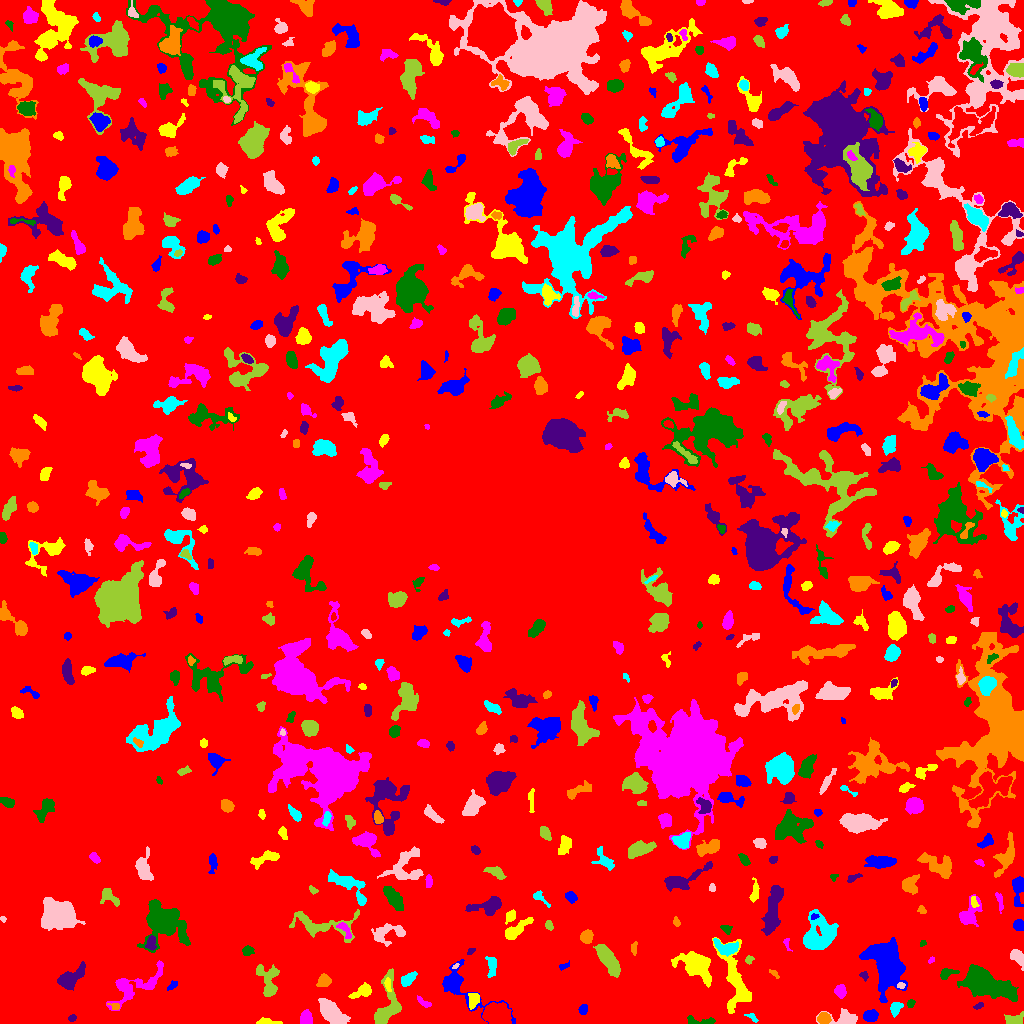

The file beside this chart, header and first rows:
ID, X, Y, A, B, theta, total_flux, mu_max, mu_median, mu_mean, R_fwhm, R_e, R10, R90, x_start, x_end, y_start, y_end, area, greylevel
0, 522.1, 513.3, 301, 294.2, -0.9548, 2058298, 26.0, 2.0, 2.634, 9.69, 251.8, 98.62, 394, 0, 1023, 0, 1023, 781528, 2.634
1, 870, 7.563, 3.569, 2.658, 0.07046, 348.0, 5.0, 2.0, 2.135, 4.478, 3.949, 1.596, 6.257, 863, 878, 2, 14, 163, 8.135
2, 265.8, 1.254, 5.403, 1.161, -0.01482, 213.0, 7.0, 1.0, 1.868, 2.646, 2.646, 0.9772, 4.82, 256, 282, 0, 6, 114, 7.868
3, 305.8, 4.795, 3.28, 2.403, 1.558, 386.0, 6.0, 2.0, 2.413, 4.886, 3.478, 1.382, 5.528, 300, 312, 0, 14, 160, 8.412
4, 701.1, 1.986, 9.064, 1.735, -0.04351, 211.0, 4.0, 1.0, 1.407, 4.652, 3.568, 1.262, 5.557, 687, 715, 0, 8, 150, 7.407
5, 72.19, 5.168, 1.872, 1.578, 0.5153, 161.0, 7.0, 3.0, 2.981, 2.585, 2.185, 0.7979, 3.432, 68, 76, 2, 9, 54, 7.981
6, 824, 4.857, 2.691, 2.59, -0.8185, 427.0, 7.0, 3.0, 3.05, 4.406, 3.478, 1.382, 5.262, 817, 831, 0, 11, 140, 11.05
7, 752.2, 6.082, 3.613, 1.558, -0.5763, 73.0, 3.0, 1.0, 1.074, 2.257, 2.459, 0.9772, 3.909, 744, 758, 1, 10, 68, 8.074
8, 844.2, 4.745, 8.061, 3.586, -0.03962, 914.0, 8.0, 2.0, 3.241, 5.726, 4.951, 1.954, 8.33, 816, 857, 0, 15, 282, 8.241
9, 1014, 4.294, 5.244, 2.665, 0.1628, 415.0, 5.0, 2.0, 2.441, 5.171, 4.334, 1.596, 6.408, 1004, 1023, 0, 12, 170, 7.441
10, 608.8, 5.795, 3.866, 3.027, -1.485, 580.0, 7.0, 2.0, 2.698, 4.787, 4.146, 1.596, 6.58, 599, 615, 0, 16, 215, 8.698
11, 583.1, 14.07, 2.565, 2.122, 1.144, 192.0, 4.0, 2.0, 2.233, 4.583, 3.038, 1.128, 4.549, 578, 587, 9, 19, 86, 7.233
12, 473.5, 23.56, 3.916, 2.621, 1.305, 324.0, 5.0, 2.0, 2.118, 3.785, 3.827, 1.493, 6.129, 468, 479, 14, 30, 153, 9.118
13, 422.5, 21.6, 4.074, 1.469, -0.6251, 137.0, 4.0, 1.0, 1.473, 3.656, 2.821, 0.9772, 4.514, 417, 431, 16, 28, 93, 7.473
14, 910.8, 20.04, 2.362, 1.705, 1.158, 119.0, 3.0, 2.0, 1.951, 3.478, 2.459, 0.9772, 3.909, 907, 915, 16, 24, 61, 7.951
15, 978.3, 17.65, 2.732, 1.251, 0.4292, 106.0, 5.0, 2.0, 1.893, 2.326, 2.257, 0.7979, 3.613, 973, 983, 14, 21, 56, 7.893
16, 114.9, 17.12, 2.924, 1.568, -0.2204, 102.0, 3.0, 1.0, 1.594, 2.764, 2.326, 0.9772, 4.029, 107, 119, 14, 20, 64, 8.594
17, 895.7, 15.18, 3.633, 2.449, 1.072, 297.0, 5.0, 2.0, 2.152, 4.029, 3.613, 1.262, 5.754, 890, 903, 6, 21, 138, 8.152
18, 331.4, 11.08, 7.357, 3.837, -0.797, 2138, 10.0, 4.0, 4.31, 7.899, 6.604, 2.646, 10.57, 318, 350, 0, 25, 496, 9.31
19, 387.3, 16.34, 13.02, 5.729, 1.321, 2250, 11.0, 3.0, 3.846, 7.136, 7.047, 2.706, 11.59, 374, 401, 0, 55, 585, 8.846
20, 538.3, 43.35, 10.92, 5.666, -1.421, 3353, 16.0, 3.0, 4.109, 5.441, 8.33, 2.877, 13.88, 524, 555, 23, 71, 816, 9.109
21, 460.4, 37.58, 19.15, 7.205, -0.631, 1784, 8.0, 2.0, 2.732, 7.159, 7.334, 2.706, 12.24, 442, 515, 0, 64, 653, 7.732
22, 361.7, 31.35, 6.527, 2.524, 0.3973, 473.0, 7.0, 2.0, 2.285, 3.568, 4.37, 1.596, 7.092, 348, 371, 25, 41, 207, 7.285
23, 840.3, 32.4, 3.116, 2.612, -1.523, 362.0, 5.0, 3.0, 2.623, 4.918, 3.656, 1.493, 5.585, 834, 846, 25, 39, 138, 8.623
24, 986, 38.9, 12.7, 5.321, -0.3252, 7597, 16.0, 6.0, 6.46, 11.77, 9.69, 3.909, 15.69, 957, 1018, 22, 59, 1176, 11.46
25, 68.36, 43.73, 6.523, 3.422, 0.6275, 975.0, 8.0, 2.0, 2.475, 5.917, 4.951, 1.954, 8.425, 57, 85, 33, 62, 394, 8.475
26, 324.1, 43.11, 3.207, 2.862, 0.5017, 519.0, 8.0, 3.0, 3.348, 4.583, 3.656, 1.493, 5.997, 316, 331, 37, 50, 155, 8.348
27, 407.9, 44.36, 4.179, 2.367, 0.6424, 400.0, 5.0, 2.0, 2.395, 4.983, 3.949, 1.493, 6.05, 401, 417, 37, 52, 167, 8.395
28, 900.9, 37.99, 1.904, 1.619, -0.2082, 89.0, 3.0, 2.0, 1.816, 3.038, 2.185, 0.7979, 3.478, 897, 905, 35, 41, 49, 9.816
29, 268.2, 41.44, 9.458, 4.855, -1.339, 1166, 8.0, 2.0, 2.837, 5.917, 6.103, 2.257, 9.901, 256, 279, 27, 59, 411, 7.837
30, 652.9, 33.6, 19.48, 7.445, -0.5543, 13853, 32.0, 6.0, 7.018, 7.611, 11.64, 3.949, 19.88, 576, 680, 7, 96, 1974, 12.02
31, 172.3, 37.9, 3.216, 1.529, 0.7163, 114.0, 3.0, 1.5, 1.583, 3.385, 2.706, 0.9772, 4.26, 167, 177, 33, 43, 72, 7.583
32, 387.7, 38.69, 3.509, 1.442, -1.431, 144.0, 4.0, 2.0, 1.823, 3.909, 2.877, 0.9772, 4.478, 384, 391, 32, 46, 79, 9.823
33, 134.2, 38.43, 16.83, 6.255, 0.4891, 1723, 10.0, 2.0, 2.579, 5.232, 7.485, 2.585, 12.48, 106, 163, 13, 63, 668, 7.579
34, 946.3, 49.94, 4.326, 2.262, 0.2932, 369.0, 7.0, 2.0, 2.693, 3.432, 3.385, 1.262, 5.614, 940, 959, 44, 55, 137, 7.693
35, 863.9, 47.91, 2.287, 1.772, -0.9148, 150.0, 6.0, 2.0, 2.381, 2.821, 2.394, 0.7979, 3.827, 859, 868, 42, 52, 63, 7.381
36, 774.4, 49.72, 3.125, 1.334, -0.7546, 116.0, 4.0, 2.0, 2.035, 3.656, 2.459, 0.9772, 3.742, 769, 779, 45, 54, 57, 7.035
37, 491.7, 57.11, 5.765, 2.333, -1.526, 429.0, 5.0, 2.0, 2.509, 4.983, 4.184, 1.596, 6.408, 485, 496, 46, 67, 171, 7.509
38, 455.5, 57.34, 1.744, 0.9338, 0.7241, 50.0, 4.0, 2.0, 1.613, 2.326, 1.493, 0.5642, 2.326, 452, 459, 55, 60, 31, 9.613
39, 749.3, 63.78, 2.233, 1.895, 0.7341, 277.0, 7.0, 5.0, 4.468, 3.523, 2.646, 0.9772, 3.989, 745, 754, 59, 68, 62, 8.468
40, 516.4, 50.64, 5.307, 2.564, -0.8705, 781.0, 8.0, 4.0, 3.847, 6.257, 4.754, 1.871, 7.024, 507, 524, 40, 60, 203, 9.847
41, 563.2, 57.11, 3.007, 1.459, 0.3836, 110.0, 5.0, 2.0, 1.803, 2.034, 2.326, 0.7979, 3.909, 559, 569, 53, 63, 61, 7.803
42, 695.8, 58.07, 9.449, 5.46, -0.6335, 3318, 11.0, 4.0, 4.7, 8.63, 7.959, 3.192, 12.85, 671, 711, 36, 72, 706, 9.7
43, 931.1, 63.52, 2.045, 1.202, 0.711, 83.0, 5.0, 2.0, 2.184, 2.034, 1.871, 0.5642, 2.985, 928, 934, 60, 67, 38, 7.184
44, 247.1, 72.93, 2.363, 2.024, 0.5608, 182.0, 5.0, 2.0, 1.767, 3.192, 2.764, 0.9772, 4.334, 242, 254, 68, 78, 103, 7.767
45, 470.7, 72.35, 2.264, 1.276, 0.6199, 86.0, 4.0, 2.0, 1.792, 2.985, 2.111, 0.7979, 3.385, 467, 475, 69, 75, 48, 7.792
46, 633.9, 75.26, 2.84, 1.258, 1.558, 92.0, 3.0, 1.0, 1.243, 3.192, 2.394, 0.9772, 3.656, 631, 637, 68, 82, 74, 7.243
47, 726.2, 76.32, 6.571, 3.037, -0.2662, 829.0, 7.0, 3.0, 3.117, 5.89, 4.853, 1.871, 7.715, 713, 738, 67, 85, 266, 10.12
48, 1018, 66.07, 4.751, 2.646, -0.9834, 844.0, 9.0, 4.0, 4.637, 5.352, 4.334, 1.693, 6.747, 1010, 1023, 53, 74, 182, 8.637
49, 608, 63.86, 9.404, 3.134, -0.9994, 1798, 8.0, 4.0, 3.875, 9.441, 7.001, 2.821, 10.37, 593, 620, 46, 79, 464, 10.88
50, 301.4, 76.19, 2.062, 1.308, -1.471, 81.0, 3.0, 1.0, 1.306, 2.985, 2.034, 0.7979, 3.038, 298, 306, 72, 79, 62, 9.306
51, 887, 61.53, 11.33, 7.197, -1.379, 8525, 28.0, 4.0, 6.085, 7.225, 9.045, 3.192, 17.08, 859, 907, 21, 86, 1401, 11.08
52, 735.3, 42.3, 18.41, 6.121, -1.34, 2874, 9.0, 3.0, 3.488, 6.864, 9.756, 3.613, 14.66, 712, 751, 10, 86, 824, 7.488
53, 786.7, 80.09, 3.721, 1.521, -1.326, 74.0, 2.0, 1.0, 1.213, 4.222, 2.394, 0.9772, 3.909, 783, 792, 72, 85, 61, 7.213
54, 922.3, 80.26, 1.81, 1.248, 0.6339, 61.0, 3.0, 2.0, 1.564, 2.523, 1.871, 0.7979, 2.932, 920, 926, 77, 83, 39, 7.564
55, 151, 79.84, 3.727, 2.352, 1.495, 233.0, 4.0, 2.0, 1.864, 4.886, 3.613, 1.493, 5.642, 145, 156, 73, 88, 125, 9.864
56, 586.5, 86.95, 3.21, 2.711, 1.453, 512.0, 7.0, 3.0, 3.303, 4.549, 3.742, 1.493, 5.917, 580, 593, 80, 94, 155, 11.3
57, 812.3, 82.54, 4.046, 2.822, -0.7824, 1079, 12.0, 5.0, 5.09, 5.232, 4.26, 1.693, 6.794, 805, 824, 75, 91, 212, 13.09
58, 387.5, 90.55, 9.155, 4.536, 0.1806, 1349, 10.0, 3.0, 3.696, 5.754, 6.129, 2.257, 9.591, 371, 405, 77, 100, 365, 7.696
59, 548.8, 98.57, 2.349, 1.529, -1.305, 76.0, 2.0, 1.0, 1.056, 4.068, 2.394, 0.9772, 3.742, 545, 553, 93, 103, 72, 7.056
... 622 more rows
